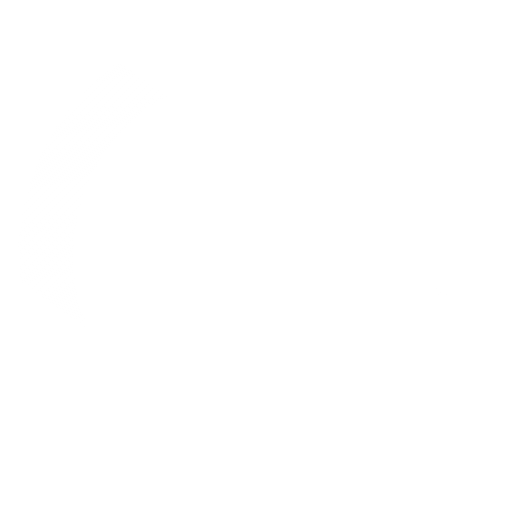
t = 0.00 s
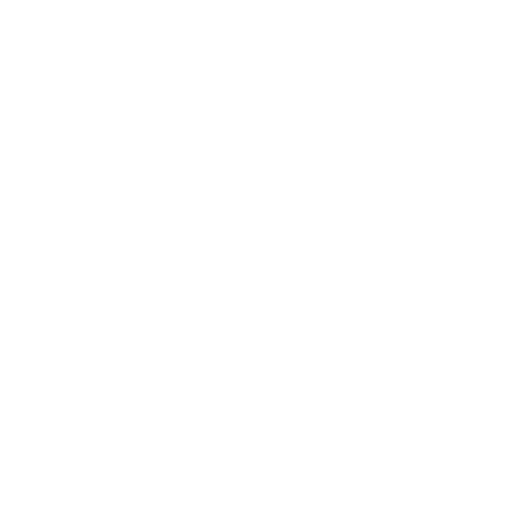
t = 0.25 s
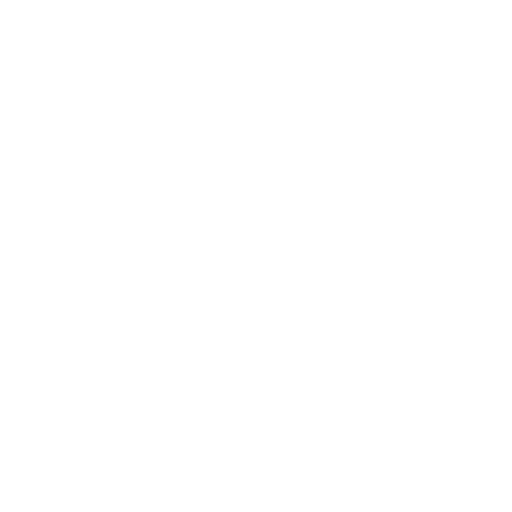
t = 0.50 s
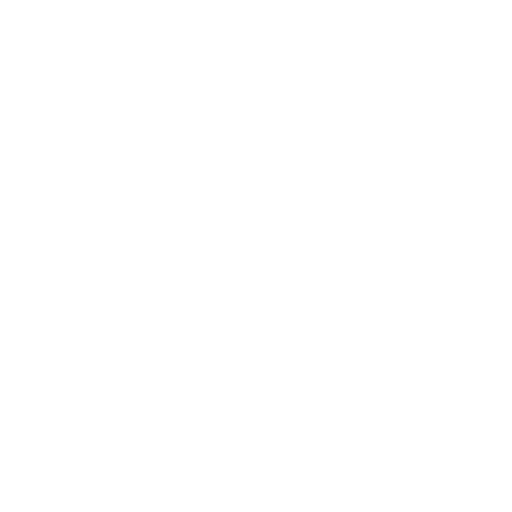
t = 0.75 s

The animated SVG that drew these frames (rendered in a browser with its animation timeline set to each time). Animation: 1 SMIL element (animateTransform=1); one cycle of 1.00 s, repeats indefinitely.

<svg width="28" height="28" viewBox="0 0 28 28" xmlns="http://www.w3.org/2000/svg" xmlns:xlink="http://www.w3.org/1999/xlink"><defs><linearGradient x1="82.488%" y1="50%" x2="50%" y2="95.847%" id="c"><stop stop-color="#FFF" offset="0%"/><stop stop-color="#FFF" stop-opacity="0" offset="100%"/></linearGradient><path id="a" d="M.12 22.7l14.035-8.833 13.846 3.17V.24H.12z"/></defs><g fill="none" fill-rule="evenodd"><mask id="b" fill="#fff"><use xlink:href="#a"/></mask><g mask="url(#b)" stroke="url(#c)" stroke-width="3"><circle cx="13" cy="13" r="11.5" transform="translate(1 1)"/></g><animateTransform attributeType="XML" attributeName="transform" type="rotate" from="0 14 14" to="360 14 14" dur="1s" repeatCount="indefinite"/></g></svg>
